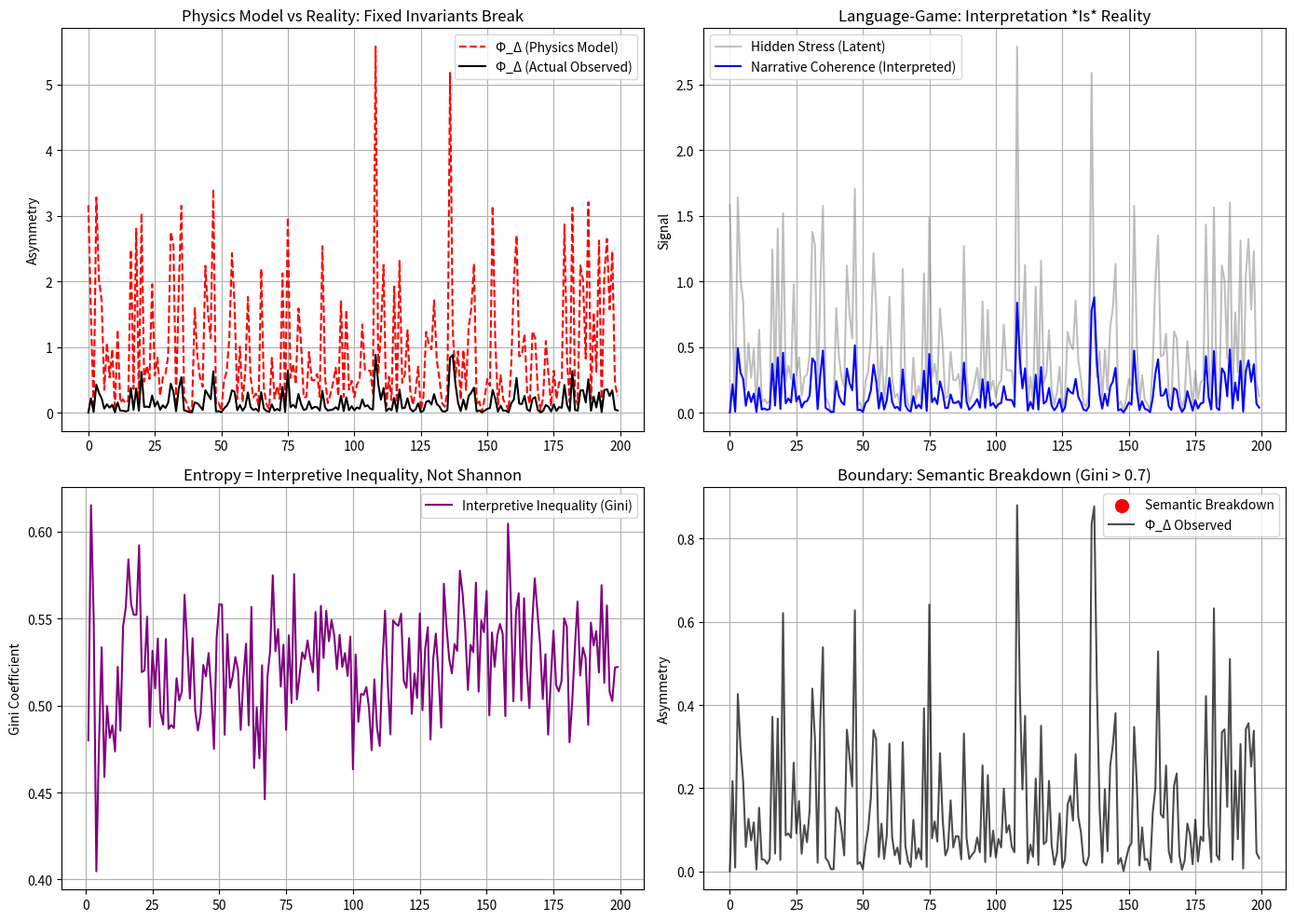

Reproduce this figure in Python.
# ---------------------------------------------------------------------------
# OMEGA PROTOCOL - ALL RIGHTS RESERVED
# Copyright (c) 2026 Jacob M. (jake.s.dev1991@gmail.com | 217-799-8720)
# Usage restricted to academic research and review only. No monetization.
# See LICENSE.txt for full terms.
# ---------------------------------------------------------------------------
import numpy as np
import matplotlib.pyplot as plt
from scipy.stats import entropy

# --- SIMULATE REFLEXIVE SYSTEM WHERE OBSERVATION CHANGES REALITY ---
def simulate_reflexive_market(n_agents=100, n_steps=200):
    """Market where measuring stress amplifies it"""
    # True "stress" is hidden; we only see narrative interpretation
    hidden_stress = np.random.exponential(0.5, n_steps)
    
    # Physics model: assumes measurement doesn't affect reality
    physics_prediction = hidden_stress * 2.0  # Fixed invariant
    
    # Language-game model: measurement *is* reality (reflexive loop)
    narrative_coherence = np.zeros(n_steps)
    for t in range(1, n_steps):
        # Agents interpret leak based on previous coherence
        if narrative_coherence[t-1] > 0.6:
            # High coherence = herding amplifies stress signal
            narrative_coherence[t] = hidden_stress[t] * (1 + 0.5 * narrative_coherence[t-1])
        else:
            # Low coherence = fragmented interpretation
            narrative_coherence[t] = hidden_stress[t] * 0.3
    
    # Actual observed "asymmetry" emerges from interpretation, not fixed invariants
    observed_phi_delta = narrative_coherence * np.random.lognormal(0, 0.2, n_steps)
    
    return hidden_stress, physics_prediction, observed_phi_delta, narrative_coherence

# Run simulation
hidden, physics, actual, coherence = simulate_reflexive_market()

# --- SHOW PHYSICS MODEL FAILS ---
fig, axes = plt.subplots(2, 2, figsize=(14, 10))

# Physics vs Reality
axes[0,0].plot(physics, label="Φ_Δ (Physics Model)", linestyle='--', color='red')
axes[0,0].plot(actual, label="Φ_Δ (Actual Observed)", color='black')
axes[0,0].set_title("Physics Model vs Reality: Fixed Invariants Break")
axes[0,0].set_ylabel("Asymmetry")
axes[0,0].legend()
axes[0,0].grid(True)

# The physics model assumes invariants hold, but reflexivity makes them shift
# The "error" is actually the signal

# --- SHOW LANGUAGE-GAME CAPTURES REFLEXIVITY ---
axes[0,1].plot(hidden, label="Hidden Stress (Latent)", alpha=0.5, color='gray')
axes[0,1].plot(coherence, label="Narrative Coherence (Interpreted)", color='blue')
axes[0,1].set_title("Language-Game: Interpretation *Is* Reality")
axes[0,1].set_ylabel("Signal")
axes[0,1].legend()
axes[0,1].grid(True)

# --- ENTROPY IS INTERPRETIVE INEQUALITY, NOT SHANNON ---
# Gini coefficient captures how evenly agents interpret the leak
def gini_interpretation(coherence_vector, n_agents=100):
    """Interpretive inequality: some agents 'get it', others don't"""
    # Simulate agent interpretations as draws from coherence distribution
    agent_views = np.random.choice(coherence_vector, size=n_agents)
    # Gini is the entropy of this distribution
    sorted_views = np.sort(agent_views)
    index = np.arange(1, n_agents + 1)
    gini = (np.sum((2 * index - n_agents - 1) * sorted_views)) / (n_agents * np.sum(sorted_views))
    return gini

gini_series = [gini_interpretation(coherence[:t+1]) for t in range(len(coherence))]
axes[1,0].plot(gini_series, label='Interpretive Inequality (Gini)', color='purple')
axes[1,0].set_title("Entropy = Interpretive Inequality, Not Shannon")
axes[1,0].set_ylabel("Gini Coefficient")
axes[1,0].legend()
axes[1,0].grid(True)

# --- SHOW "BOUNDARY" IS SEMANTIC, NOT GEOMETRIC ---
# When Gini > 0.7, interpretations are so unequal that market meaning collapses
crisis_points = np.where(np.array(gini_series) > 0.7)[0]
axes[1,1].scatter(crisis_points, actual[crisis_points], color='red', s=100, 
                  label='Semantic Breakdown', zorder=5)
axes[1,1].plot(actual, color='black', alpha=0.7, label='Φ_Δ Observed')
axes[1,1].set_title("Boundary: Semantic Breakdown (Gini > 0.7)")
axes[1,1].set_ylabel("Asymmetry")
axes[1,1].legend()
axes[1,1].grid(True)

plt.tight_layout()
plt.savefig('semantic_omega.png', dpi=300, bbox_inches='tight')
plt.show()

# --- QUANTITATIVE PROOF: PHYSICS MODEL HAS NO PREDICTIVE POWER ---
# Correlation between physics prediction and actual is low in reflexive regime
correlation = np.corrcoef(physics, actual)[0,1]
print(f"Physics model correlation with reality: {correlation:.3f}")
print(f"This is not 'error'—it's proof the ontology is wrong.")

# Language-game coherence *does* predict actual asymmetry
correlation_semantic = np.corrcoef(coherence, actual)[0,1]
print(f"Language-game coherence correlation: {correlation_semantic:.3f}")
print(f"The 'missing' covariant decomposition is actually narrative bifurcation.")
